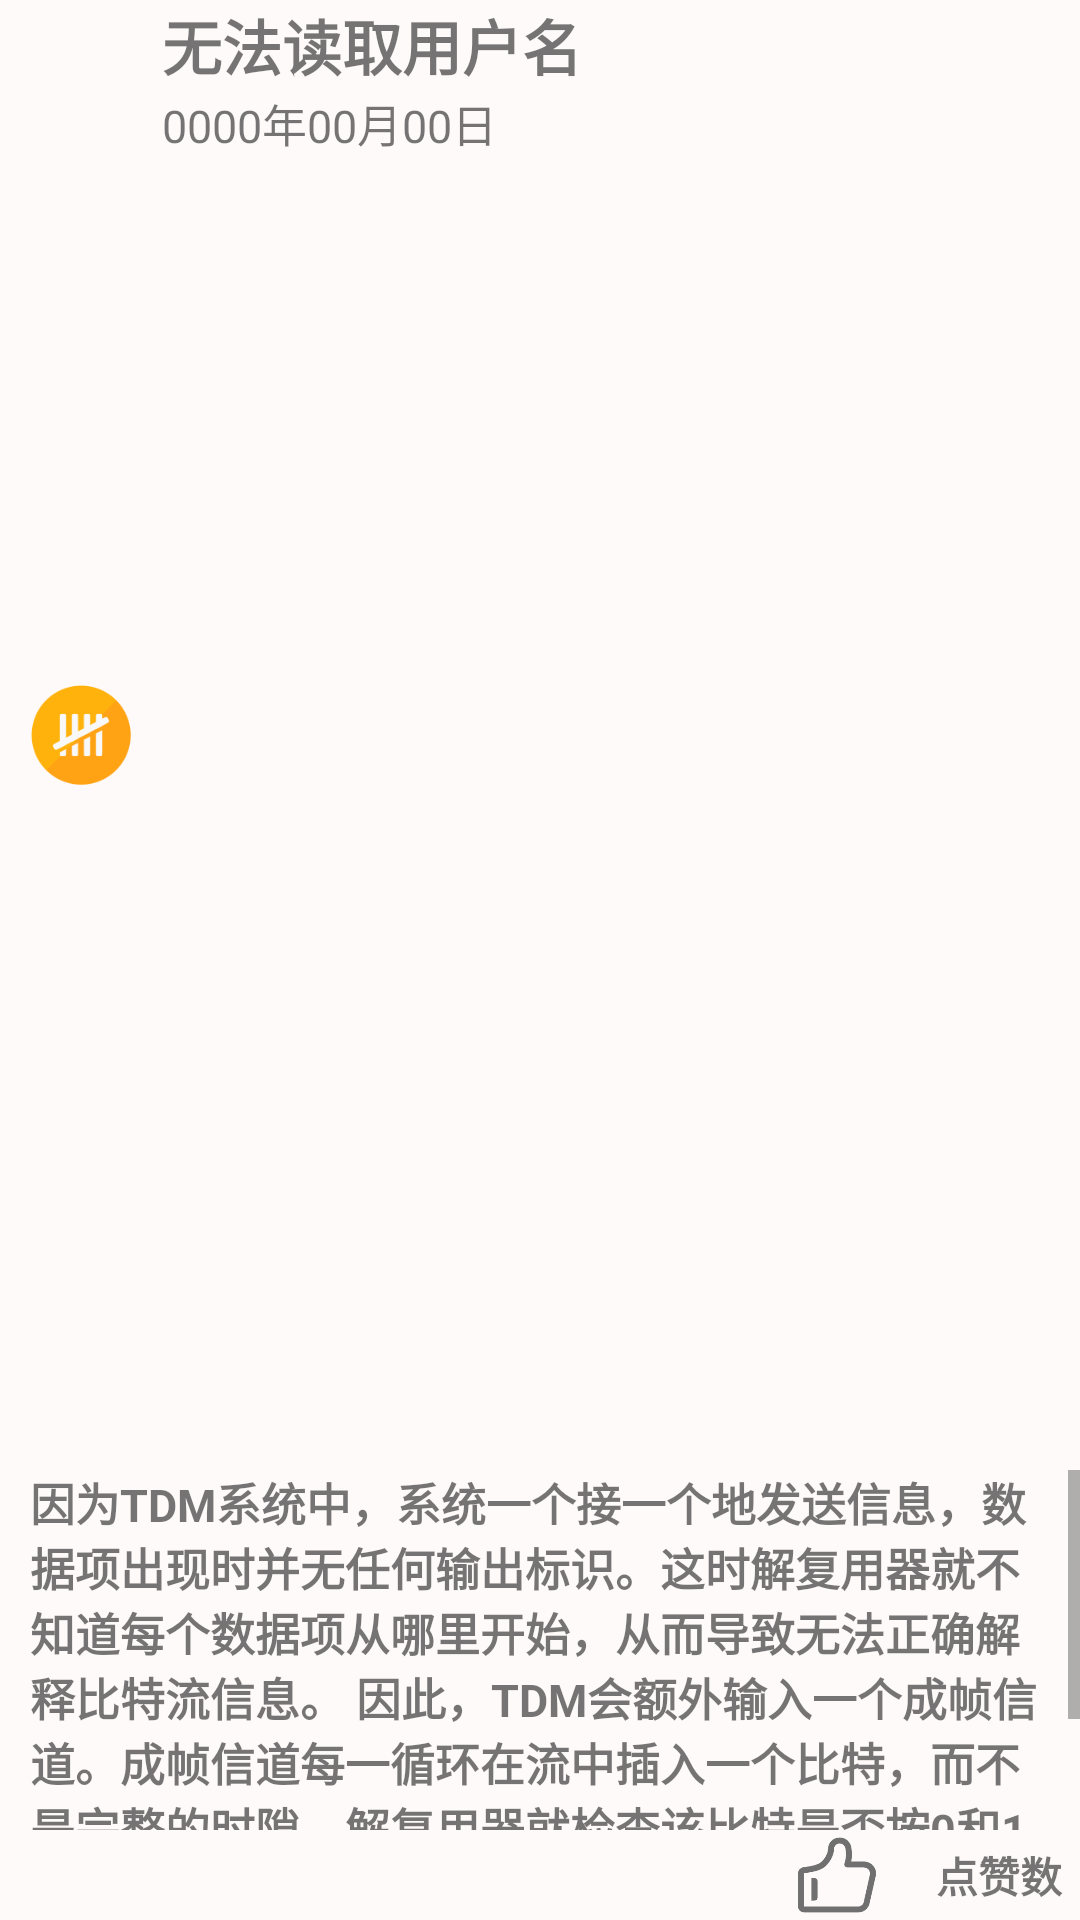

Write the Android layout XML for this screen, with the resource values it uses.
<!-- AndroidManifest.xml: application theme Theme.MyApplication -->
<!-- res/layout/community_box.xml -->
<?xml version="1.0" encoding="utf-8"?>
<LinearLayout
        xmlns:android="http://schemas.android.com/apk/res/android"
        android:layout_width="match_parent"
        android:layout_height="200dp"
        android:orientation="vertical"
        android:background="#fffafa">
    <LinearLayout
            android:layout_width="match_parent"
            android:layout_height="50dp"
            android:layout_weight="100">
        <ImageView
            android:layout_width="0dp"
            android:layout_height="match_parent"
            android:layout_weight="15"
            android:src="@drawable/icon2"
            android:id="@+id/Community_UserIcon">
        </ImageView>

        <LinearLayout
            android:layout_width="0dp"
            android:layout_weight="85"
            android:layout_height="match_parent"
            android:orientation="vertical">

            <TextView
                android:text="无法读取用户名"
                android:gravity="center_vertical"
                android:singleLine="true"
                android:textSize="20sp"
                android:layout_width="match_parent"
                android:layout_height="30dp"
                android:id="@+id/Community_UserName"
                android:textStyle="bold">
            </TextView>
            <TextView
                android:text="0000年00月00日"
                android:singleLine="true"
                android:textSize="15sp"
                android:layout_width="match_parent"
                android:layout_height="match_parent"
                android:id="@+id/Community_CreateTime">
            </TextView>
        </LinearLayout>
    </LinearLayout>
    <LinearLayout
            android:layout_width="match_parent"
            android:layout_height="150dp"
            android:orientation="vertical">

        <ScrollView
                android:layout_width="match_parent"
                android:layout_height="120dp">
            <TextView
                android:layout_width="match_parent"
                android:layout_height="match_parent"
                android:textSize="15sp"
                android:textStyle="bold"
                android:paddingLeft="10dp"
                android:paddingRight="10dp"
                android:id="@+id/Community_TextBox"
                android:text="因为TDM系统中，系统一个接一个地发送信息，数据项出现时并无任何输出标识。这时解复用器就不知道每个数据项从哪里开始，从而导致无法正确解释比特流信息。
因此，TDM会额外输入一个成帧信道。成帧信道每一循环在流中插入一个比特，而不是完整的时隙。解复用器就检查该比特是否按0和1交替，如果不是，成帧检测就能检测到该错误并重传。以此保证解复用器和复用器的同步。">
            </TextView>
        </ScrollView>
        <LinearLayout
                android:layout_width="match_parent"
                android:layout_height="30dp"
                android:weightSum="100">
            <TextView
                    android:layout_width="0dp"
                    android:layout_height="match_parent"
                    android:layout_weight="70"/>
            <ImageView
                    android:layout_width="0dp"
                    android:layout_height="match_parent"
                    android:layout_weight="15"
                    android:src="@drawable/like"
                    android:id="@+id/Community_LikeButton"
                    android:background="#fffafa"/>
            <TextView
                    android:layout_width="0dp"
                    android:layout_height="match_parent"
                    android:layout_weight="15"
                    android:gravity="center"
                    android:textStyle="bold"
                    android:text="点赞数"
                    android:id="@+id/Community_LikeNum"
                    android:background="#fffafa"/>
        </LinearLayout>
    </LinearLayout>
</LinearLayout>
<!-- resources referenced by this layout -->
<resources>
  <!-- drawable icon2: png bitmap (drawable, 5416 bytes) -->
  <!-- drawable like: png bitmap (drawable, 6651 bytes) -->
  <style name="Theme.MyApplication" parent="Theme.MaterialComponents.DayNight.DarkActionBar.Bridge">
          
          <item name="colorPrimary">@color/purple_500</item>
          <item name="colorPrimaryVariant">@color/purple_700</item>
          <item name="colorOnPrimary">@color/white</item>
          
          <item name="colorSecondary">@color/teal_200</item>
          <item name="colorSecondaryVariant">@color/teal_700</item>
          <item name="colorOnSecondary">@color/black</item>
          
          <item name="android:statusBarColor" tools:targetApi="l">?attr/colorPrimaryVariant</item>
          
      </style>
  <color name="purple_500">#FF6200EE</color>
  <color name="purple_700">#FF3700B3</color>
  <color name="white">#FFFFFFFF</color>
  <color name="teal_200">#FF03DAC5</color>
  <color name="teal_700">#FF018786</color>
  <color name="black">#FF000000</color>
</resources>
